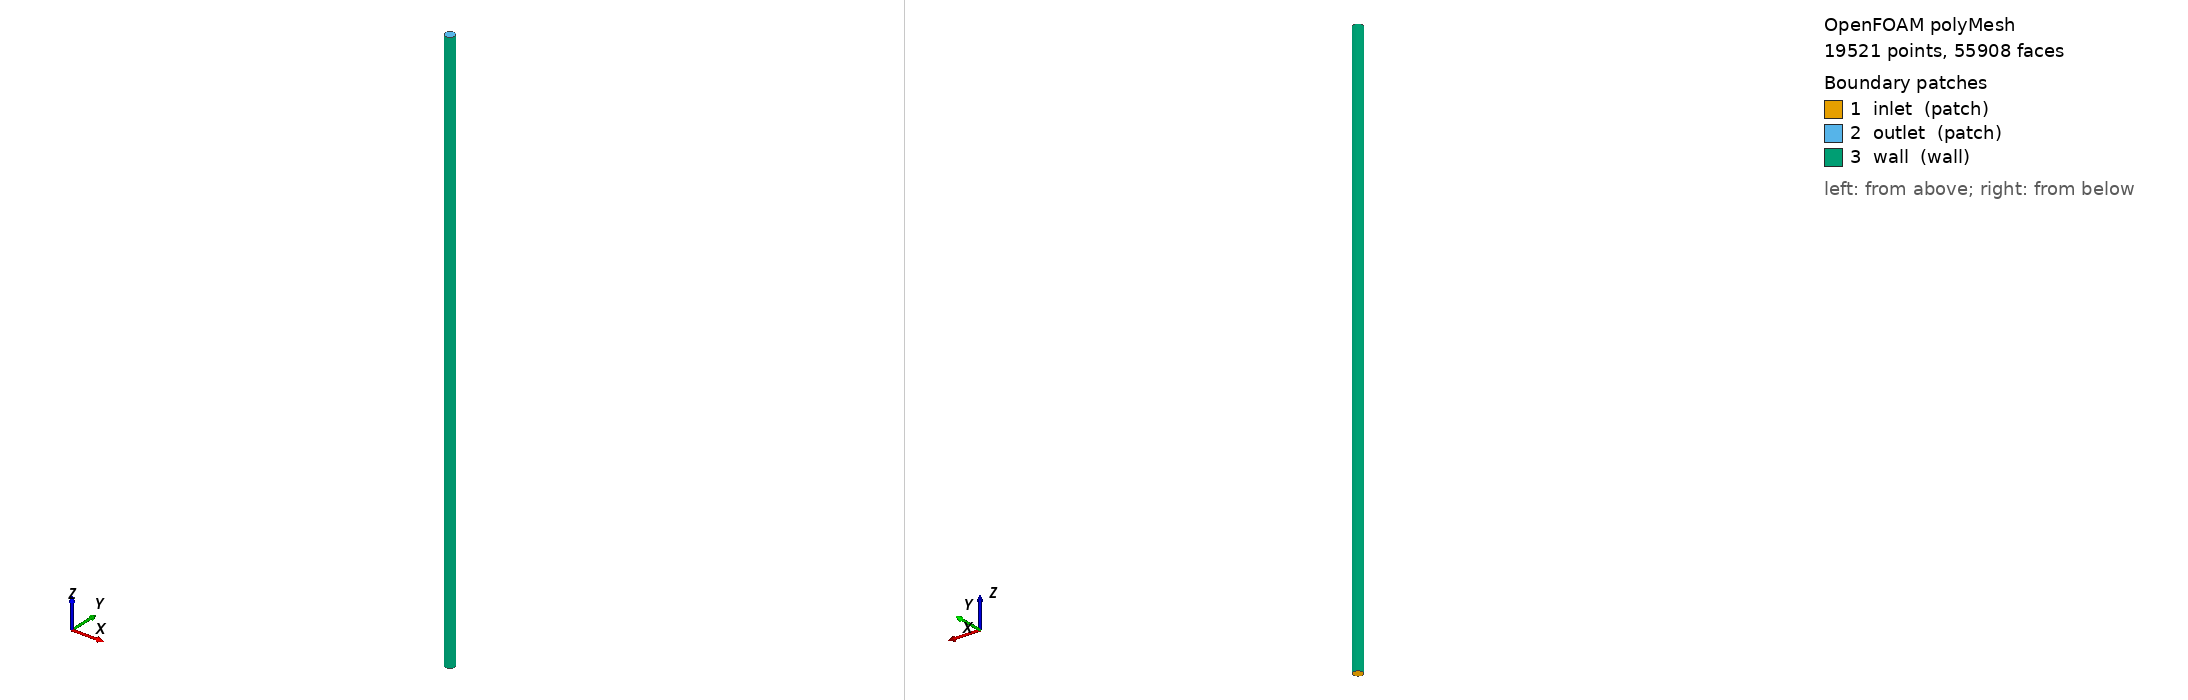

OpenFOAM case: the committed polyMesh, 19521 points, 55908 faces. Boundary patches (legend numbers): 1 inlet (patch), 2 outlet (patch), 3 wall (wall). Left view from above one corner, right view from below the opposite corner. Boundary conditions: 0 field file(s) under 0/; 0 of 3 drawn patches have an entry in a shipped field file.

=== constant/polyMesh/boundary ===
/*--------------------------------*- C++ -*----------------------------------*\
  =========                 |
  \\      /  F ield         | OpenFOAM: The Open Source CFD Toolbox
   \\    /   O peration     | Website:  https://openfoam.org
    \\  /    A nd           | Version:  12
     \\/     M anipulation  |
\*---------------------------------------------------------------------------*/
FoamFile
{
    format      ascii;
    class       polyBoundaryMesh;
    location    "constant/polyMesh";
    object      boundary;
}
// * * * * * * * * * * * * * * * * * * * * * * * * * * * * * * * * * * * * * //

3
(
    inlet
    {
        type            patch;
        nFaces          228;
        startFace       53532;
    }
    outlet
    {
        type            patch;
        nFaces          228;
        startFace       53760;
    }
    wall
    {
        type            wall;
        inGroups        List<word> 1(wall);
        nFaces          1920;
        startFace       53988;
    }
)

// ************************************************************************* //


Also in the case, not shown: constant/polyMesh/faces (numeric list); constant/polyMesh/neighbour (numeric list); constant/polyMesh/owner (numeric list); constant/polyMesh/points (numeric list).
